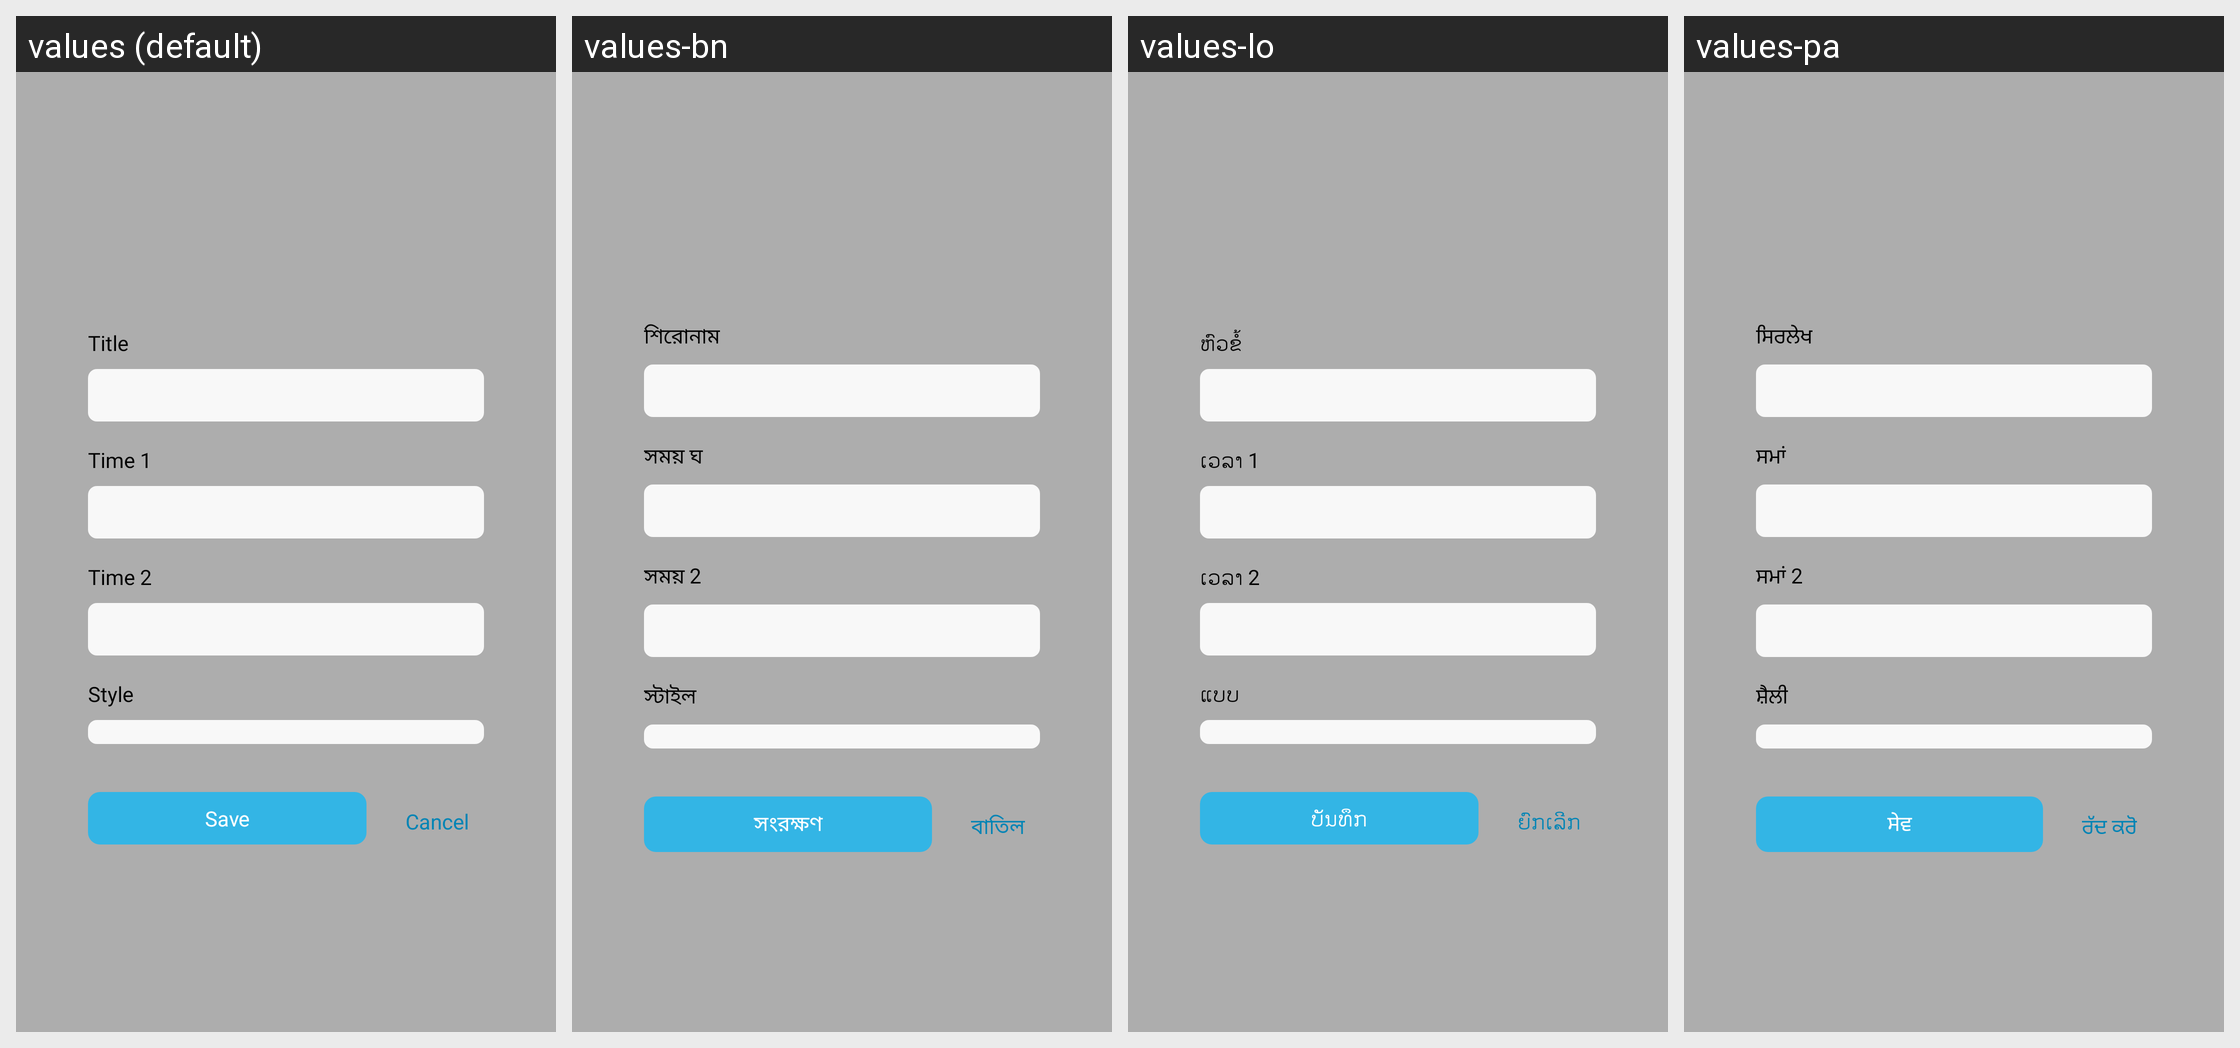

For this localized Android screen grid, give each drawn string resource with its value in every locale shown.
Android screen res/layout/dialog_edit_side_by_side.xml rendered under 4 locales, left to right: values (default), values-bn, values-lo, values-pa. Device: Nexus 5 (rendered at 1080×1920; each locale shown at half size, 540×960, under a caption strip naming it); theme AppTheme.
Other locales in the repository, not shown: values-af, values-am, values-ar, values-az, values-bg, values-ca, values-cs, values-de, values-el, values-en, values-et, values-fa, values-fi, values-fr, values-gl, values-gu, values-ha, values-hi, values-hr, values-hu, values-hy, values-it, values-ja, values-jw, values-ka, values-kk, values-km, values-kn, values-ko, values-lt, values-lv, values-mk, values-ml, values-mn, values-ms, values-ne, values-pl, values-pt-rBR, values-pt-rPT, values-ro, values-ru, values-si, values-sk, values-sl, values-sq, values-sr, values-su, values-sv, values-ta, values-te, values-th, values-tl, values-tr, values-ur, values-vi, values-zh-rCN, values-zh-rTW, values-zu.
Strings drawn on this screen, with the default value and each locale's value (text and hints the layout hard-codes, and strings that could not be matched under every locale, appear in the picture but are not listed):

title
  values: Title
  values-bn: শিরোনাম
  values-lo: ຫົວຂໍ້
  values-pa: ਸਿਰਲੇਖ

time_1
  values: Time 1
  values-bn: সময় ঘ
  values-lo: ເວລາ 1
  values-pa: ਸਮਾਂ

time_2
  values: Time 2
  values-bn: সময় 2
  values-lo: ເວລາ 2
  values-pa: ਸਮਾਂ 2

style
  values: Style
  values-bn: স্টাইল
  values-lo: ແບບ
  values-pa: ਸ਼ੈਲੀ

save
  values: Save
  values-bn: সংরক্ষণ
  values-lo: ບັນທຶກ
  values-pa: ਸੇਵ

str_cancel
  values: Cancel
  values-bn: বাতিল
  values-lo: ຍົກເລີກ
  values-pa: ਰੱਦ ਕਰੋ
